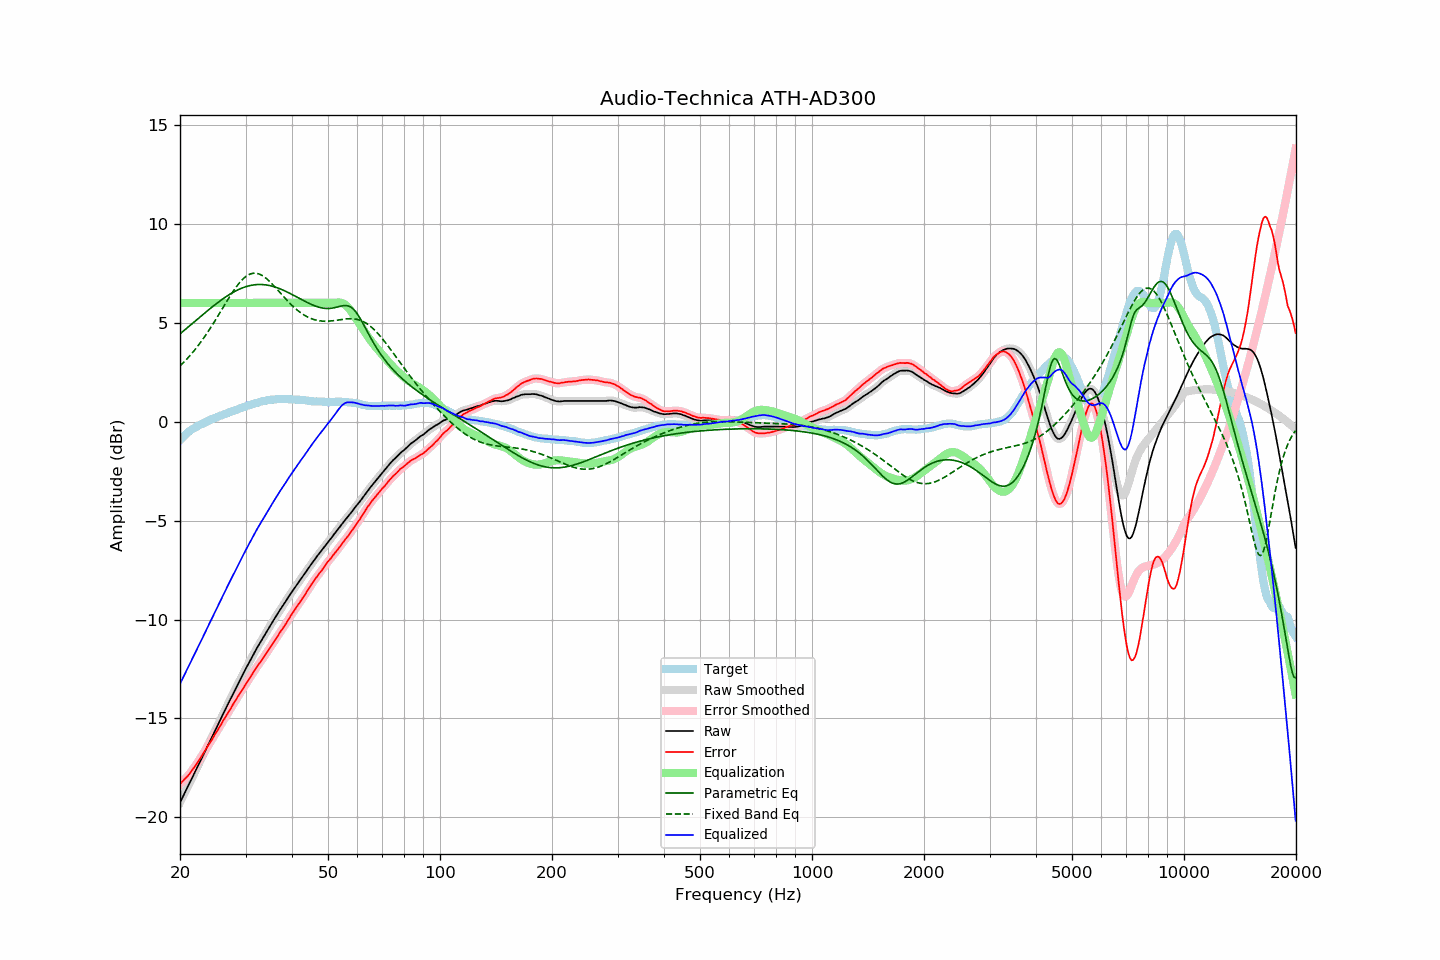

The table this chart was drawn from, first rows:
frequency, raw, error, smoothed, error_smoothed, equalization, parametric_eq, fixed_band_eq, equalized_raw, equalized_smoothed, target
20.00, -19.25, -18.31, -19.25, -18.31, 6.00, 4.44, 2.81, -13.25, -13.25, -0.94
20.20, -19.08, -18.23, -19.09, -18.23, 6.00, 4.50, 2.89, -13.08, -13.09, -0.85
20.40, -18.92, -18.15, -18.92, -18.15, 6.00, 4.57, 2.97, -12.92, -12.92, -0.77
20.61, -18.76, -18.05, -18.76, -18.06, 6.00, 4.64, 3.06, -12.76, -12.76, -0.70
20.81, -18.59, -17.98, -18.59, -17.98, 6.00, 4.71, 3.14, -12.59, -12.59, -0.61
21.02, -18.42, -17.89, -18.42, -17.89, 6.00, 4.78, 3.23, -12.42, -12.42, -0.53
21.23, -18.26, -17.79, -18.26, -17.79, 6.00, 4.84, 3.32, -12.26, -12.26, -0.47
21.44, -18.09, -17.68, -18.10, -17.68, 6.00, 4.91, 3.41, -12.09, -12.10, -0.41
21.66, -17.94, -17.57, -17.93, -17.57, 6.00, 4.98, 3.51, -11.94, -11.93, -0.36
21.87, -17.77, -17.46, -17.77, -17.46, 6.00, 5.05, 3.61, -11.77, -11.77, -0.31
22.09, -17.60, -17.34, -17.60, -17.34, 6.00, 5.12, 3.71, -11.60, -11.60, -0.26
22.31, -17.43, -17.22, -17.43, -17.22, 6.00, 5.19, 3.81, -11.43, -11.43, -0.21
22.54, -17.27, -17.09, -17.27, -17.09, 6.00, 5.26, 3.92, -11.27, -11.27, -0.17
22.76, -17.10, -16.97, -17.10, -16.96, 6.00, 5.33, 4.03, -11.10, -11.10, -0.13
22.99, -16.93, -16.83, -16.93, -16.83, 6.00, 5.40, 4.14, -10.93, -10.93, -0.10
23.22, -16.76, -16.70, -16.76, -16.70, 6.00, 5.46, 4.26, -10.76, -10.76, -0.07
23.45, -16.59, -16.57, -16.59, -16.57, 6.00, 5.53, 4.37, -10.59, -10.59, -0.03
23.69, -16.43, -16.44, -16.42, -16.44, 6.00, 5.60, 4.49, -10.43, -10.42, 0.01
23.92, -16.25, -16.31, -16.26, -16.31, 6.00, 5.67, 4.62, -10.25, -10.26, 0.05
24.16, -16.09, -16.20, -16.09, -16.19, 6.00, 5.73, 4.74, -10.09, -10.09, 0.10
24.40, -15.92, -16.05, -15.92, -16.05, 6.00, 5.80, 4.87, -9.92, -9.92, 0.13
24.65, -15.75, -15.92, -15.75, -15.92, 6.00, 5.86, 5.00, -9.75, -9.75, 0.16
24.89, -15.58, -15.77, -15.58, -15.78, 6.00, 5.92, 5.13, -9.58, -9.58, 0.19
25.14, -15.41, -15.64, -15.41, -15.64, 6.00, 5.99, 5.26, -9.41, -9.41, 0.23
25.39, -15.25, -15.51, -15.25, -15.51, 6.00, 6.05, 5.39, -9.25, -9.25, 0.26
25.65, -15.08, -15.38, -15.08, -15.38, 6.00, 6.11, 5.53, -9.08, -9.08, 0.30
25.91, -14.92, -15.24, -14.92, -15.24, 6.00, 6.17, 5.66, -8.92, -8.92, 0.32
26.16, -14.74, -15.09, -14.75, -15.10, 6.00, 6.23, 5.80, -8.74, -8.75, 0.35
26.43, -14.59, -14.97, -14.58, -14.96, 6.00, 6.28, 5.93, -8.59, -8.58, 0.39
26.69, -14.41, -14.83, -14.42, -14.83, 6.00, 6.34, 6.07, -8.41, -8.42, 0.42
26.96, -14.25, -14.70, -14.25, -14.71, 6.00, 6.39, 6.20, -8.25, -8.25, 0.45
27.23, -14.09, -14.57, -14.09, -14.57, 6.00, 6.44, 6.33, -8.09, -8.09, 0.49
27.50, -13.92, -14.44, -13.92, -14.43, 6.00, 6.49, 6.46, -7.92, -7.92, 0.52
27.77, -13.75, -14.29, -13.75, -14.30, 6.00, 6.53, 6.58, -7.75, -7.75, 0.54
28.05, -13.59, -14.17, -13.59, -14.16, 6.00, 6.58, 6.70, -7.59, -7.59, 0.57
28.33, -13.43, -14.03, -13.43, -14.03, 6.00, 6.62, 6.81, -7.43, -7.43, 0.59
28.62, -13.28, -13.90, -13.27, -13.90, 6.00, 6.66, 6.92, -7.28, -7.27, 0.62
28.90, -13.11, -13.77, -13.11, -13.77, 6.00, 6.70, 7.02, -7.11, -7.11, 0.66
29.19, -12.95, -13.63, -12.95, -13.64, 6.00, 6.73, 7.11, -6.95, -6.95, 0.68
29.48, -12.79, -13.52, -12.79, -13.51, 6.00, 6.77, 7.20, -6.79, -6.79, 0.73
29.78, -12.63, -13.38, -12.63, -13.39, 6.00, 6.80, 7.27, -6.63, -6.63, 0.75
30.08, -12.48, -13.25, -12.48, -13.26, 6.00, 6.82, 7.34, -6.48, -6.48, 0.78
30.38, -12.33, -13.13, -12.32, -13.13, 6.00, 6.85, 7.39, -6.33, -6.32, 0.81
30.68, -12.16, -13.00, -12.17, -13.00, 6.00, 6.87, 7.44, -6.16, -6.17, 0.84
30.99, -12.01, -12.87, -12.01, -12.87, 6.00, 6.89, 7.47, -6.01, -6.01, 0.85
31.30, -11.86, -12.75, -11.86, -12.75, 6.00, 6.90, 7.49, -5.86, -5.86, 0.88
31.61, -11.71, -12.63, -11.71, -12.62, 6.00, 6.91, 7.50, -5.71, -5.71, 0.91
31.93, -11.57, -12.50, -11.57, -12.50, 6.00, 6.92, 7.50, -5.57, -5.57, 0.93
32.24, -11.42, -12.37, -11.42, -12.38, 6.00, 6.93, 7.49, -5.42, -5.42, 0.95
32.57, -11.28, -12.26, -11.29, -12.26, 6.00, 6.93, 7.47, -5.28, -5.29, 0.98
32.89, -11.15, -12.16, -11.15, -12.15, 6.00, 6.93, 7.43, -5.15, -5.15, 1.01
33.22, -11.01, -12.04, -11.01, -12.04, 6.00, 6.93, 7.39, -5.01, -5.01, 1.03
33.55, -10.87, -11.92, -10.87, -11.92, 6.00, 6.92, 7.34, -4.87, -4.87, 1.04
33.89, -10.73, -11.79, -10.73, -11.79, 6.00, 6.92, 7.28, -4.73, -4.73, 1.05
34.23, -10.59, -11.67, -10.60, -11.67, 6.00, 6.90, 7.22, -4.59, -4.60, 1.08
34.57, -10.46, -11.55, -10.46, -11.55, 6.00, 6.89, 7.15, -4.46, -4.46, 1.09
34.92, -10.32, -11.42, -10.33, -11.43, 6.00, 6.87, 7.07, -4.32, -4.33, 1.10
35.27, -10.19, -11.31, -10.19, -11.30, 6.00, 6.85, 6.99, -4.19, -4.19, 1.11
35.62, -10.06, -11.18, -10.06, -11.18, 6.00, 6.83, 6.90, -4.06, -4.06, 1.11
35.97, -9.93, -11.05, -9.93, -11.06, 6.00, 6.81, 6.81, -3.93, -3.93, 1.12
... 635 more rows
